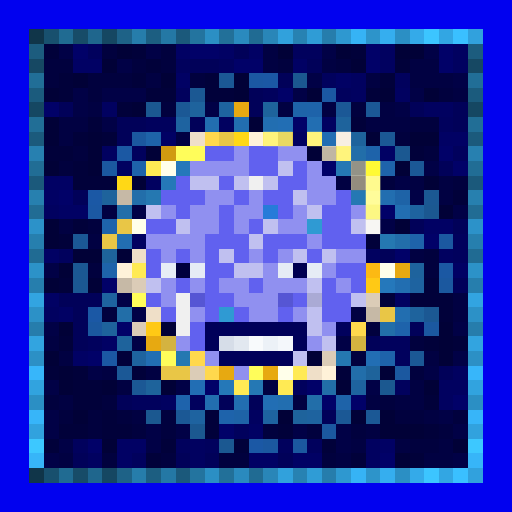
t = 0.00 s
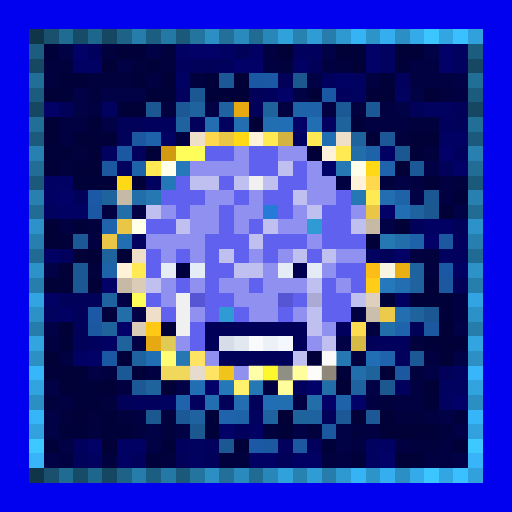
t = 1.13 s
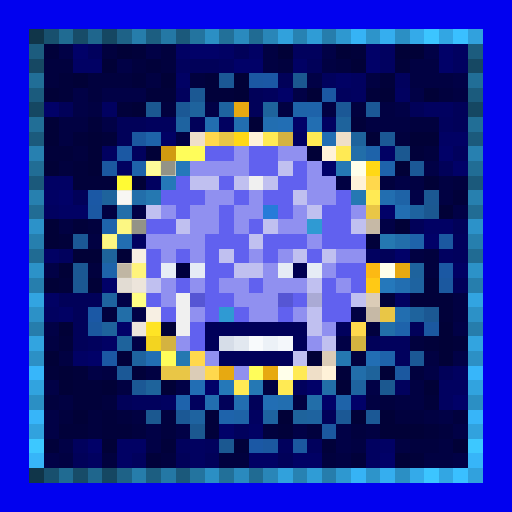
t = 2.25 s
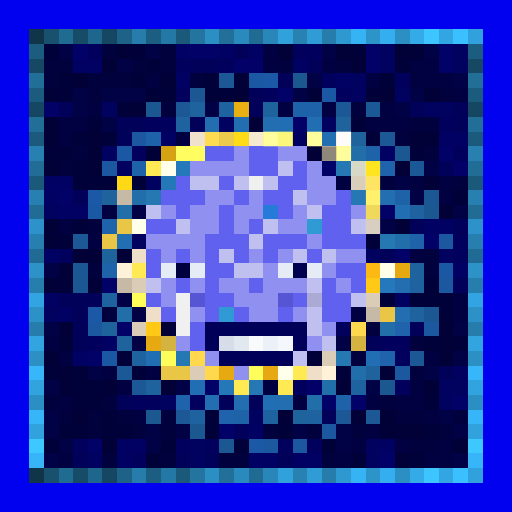
t = 3.38 s
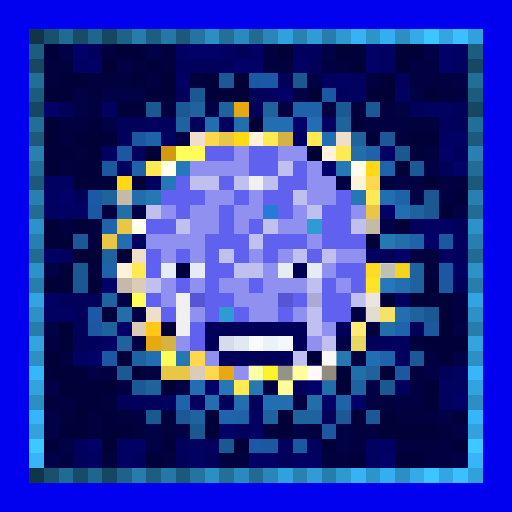
t = 4.50 s
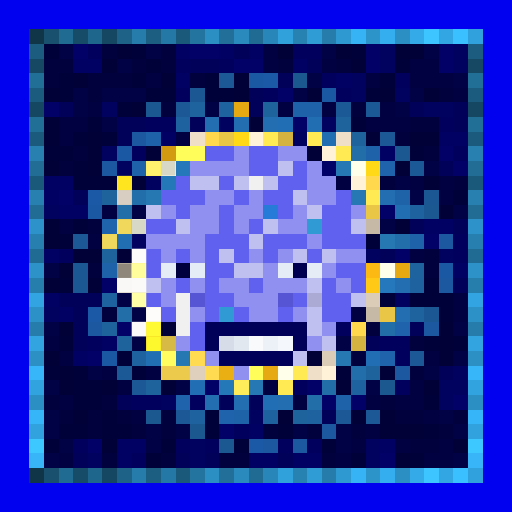
t = 5.63 s

The animated SVG that drew these frames (rendered in a browser with its animation timeline set to each time). Animation: 1 CSS @keyframes rule; one cycle of 6.75 s, repeats indefinitely.

<svg viewBox="0 0 35 35" shape-rendering="crispEdges" xmlns="http://www.w3.org/2000/svg"><style>@keyframes k0{0%{opacity:0}15.75%{opacity:.95}35.00%{opacity:0}100%{opacity:0}}.a00{animation:k0 3.6s ease-in-out 0.00s infinite}.a01{animation:k0 3.6s ease-in-out -0.45s infinite}.a02{animation:k0 3.6s ease-in-out -0.90s infinite}.a03{animation:k0 3.6s ease-in-out -1.35s infinite}.a04{animation:k0 3.6s ease-in-out -1.80s infinite}.a05{animation:k0 3.6s ease-in-out -2.25s infinite}.a06{animation:k0 3.6s ease-in-out -2.70s infinite}.a07{animation:k0 3.6s ease-in-out -3.15s infinite}</style><rect width="35" height="35" fill="#0101ef"/><path fill="#103549" d="M2 2h1v1H2zM2 32h1v1H2z"/><path fill="#18506e" d="M3 2h1v1H3zM3 32h1v1H3z"/><path fill="#206b92" d="M4 2h1v1H4zM4 32h1v1H4z"/><path fill="#174c68" d="M5 2h1v1H5zM5 32h1v1H5z"/><path fill="#1f668d" d="M6 2h1v1H6zM6 32h1v1H6z"/><path fill="#154762" d="M7 2h1v1H7zM2 7h1v1H2zM32 7h1v1H32zM7 32h1v1H7z"/><path fill="#1e6287" d="M8 2h1v1H8zM8 32h1v1H8z"/><path fill="#267dab" d="M9 2h1v1H9zM9 32h1v1H9z"/><path fill="#1c5e81" d="M10 2h1v1H10zM10 32h1v1H10z"/><path fill="#2478a5" d="M11 2h1v1H11zM11 32h1v1H11z"/><path fill="#1b597b" d="M12 2h1v1H12zM2 12h1v1H2zM32 12h1v1H32zM12 32h1v1H12z"/><path fill="#23749f" d="M13 2h1v1H13zM13 32h1v1H13z"/><path fill="#2b8fc4" d="M14 2h1v1H14zM27 2h1v1H27zM2 27h1v1H2zM32 27h1v1H32zM14 32h1v1H14zM27 32h1v1H27z"/><path fill="#227099" d="M15 2h1v1H15zM15 32h1v1H15z"/><path fill="#2a8abe" d="M16 2h1v1H16zM16 32h1v1H16z"/><path fill="#206b93" d="M17 2h1v1H17zM2 17h1v1H2zM32 17h1v1H32zM17 32h1v1H17z"/><path fill="#2986b8" d="M18 2h1v1H18zM18 32h1v1H18z"/><path fill="#31a1dc" d="M19 2h1v1H19zM19 32h1v1H19z"/><path fill="#2782b2" d="M20 2h1v1H20zM20 32h1v1H20z"/><path fill="#2f9cd6" d="M21 2h1v1H21zM21 32h1v1H21z"/><path fill="#267dac" d="M22 2h1v1H22zM2 22h1v1H2zM32 22h1v1H32zM22 32h1v1H22z"/><path fill="#2e98d0" d="M23 2h1v1H23zM23 32h1v1H23z"/><path fill="#36b3f5" d="M24 2h1v1H24zM24 32h1v1H24z"/><path fill="#2d94ca" d="M25 2h1v1H25zM25 32h1v1H25z"/><path fill="#35aeef" d="M26 2h1v1H26zM26 32h1v1H26z"/><path fill="#34aae9" d="M28 2h1v1H28zM28 32h1v1H28z"/><path fill="#3cc5ff" d="M29 2h1v1H29zM29 32h1v1H29z"/><path fill="#32a6e3" d="M30 2h1v1H30zM30 32h1v1H30z"/><path fill="#3ac0ff" d="M31 2h1v1H31zM31 32h1v1H31z"/><path fill="#31a1dd" d="M32 2h1v1H32zM32 32h1v1H32z"/><path fill="#1c5c7e" d="M2 3h1v1H2zM32 3h1v1H32z"/><path fill="#01013a" d="M3 3h1v1H3zM9 3h1v1H9zM24 3h1v1H24zM10 4h1v1H10zM27 4h1v1H27zM4 5h1v1H4zM9 5h1v1H9zM14 5h1v1H14zM26 5h1v1H26zM4 6h1v1H4zM10 6h2v1H10zM14 6h2v1H14zM25 6h1v1H25zM8 7h1v1H8zM6 8h1v1H6zM24 8h1v1H24zM5 9h1v1H5zM7 9h1v1H7zM3 10h2v1H3zM28 10h1v1H28zM5 11h1v1H5zM5 12h3v1H5zM31 13h1v1H31zM5 15h1v1H5zM4 16h1v1H4zM25 16h1v1H25zM4 19h1v1H4zM29 19h1v1H29zM26 20h1v1H26zM28 20h3v1H28zM30 21h1v1H30zM4 23h1v1H4zM29 23h1v1H29zM31 23h1v1H31zM8 24h1v1H8zM3 25h1v1H3zM5 25h1v1H5zM9 25h1v1H9zM23 25h1v1H23zM5 26h2v1H5zM5 27h2v1H5zM29 27h1v1H29zM7 28h1v1H7zM14 28h1v1H14zM4 29h2v1H4zM7 29h2v1H7zM14 29h1v1H14zM19 29h1v1H19zM29 29h1v1H29zM3 30h1v1H3zM11 30h1v1H11zM16 30h1v1H16zM22 30h1v1H22zM10 31h1v1H10zM24 31h1v1H24zM28 31h1v1H28z"/><path fill="#010146" d="M4 3h1v1H4zM10 3h1v1H10zM22 3h1v1H22zM29 3h1v1H29zM8 4h1v1H8zM21 5h1v1H21zM31 5h1v1H31zM5 6h1v1H5zM7 6h3v1H7zM20 6h1v1H20zM28 6h1v1H28zM5 7h1v1H5zM14 7h1v1H14zM27 7h1v1H27zM7 8h1v1H7zM29 11h1v1H29zM27 12h1v1H27zM28 13h1v1H28zM9 14h1v1H9zM31 14h1v1H31zM26 15h1v1H26zM3 18h1v1H3zM8 20h1v1H8zM9 21h1v1H9zM3 22h1v1H3zM31 22h1v1H31zM9 23h1v1H9zM23 23h1v1H23zM31 24h1v1H31zM6 25h1v1H6zM29 25h1v1H29zM3 26h1v1H3zM12 26h1v1H12zM25 26h1v1H25zM3 28h1v1H3zM30 28h1v1H30zM3 29h1v1H3zM10 29h1v1H10zM12 29h1v1H12zM20 29h1v1H20zM23 29h1v1H23zM31 29h1v1H31zM4 30h1v1H4zM10 30h1v1H10zM23 30h1v1H23zM3 31h1v1H3zM31 31h1v1H31z"/><path fill="#010168" d="M5 3h1v1H5zM13 3h2v1H13zM25 3h1v1H25zM30 3h1v1H30zM16 4h2v1H16zM25 4h1v1H25zM30 4h1v1H30zM19 6h1v1H19zM3 7h1v1H3zM20 8h1v1H20zM30 10h1v1H30zM22 11h1v1H22zM31 11h1v1H31zM4 13h1v1H4zM26 14h1v1H26zM29 16h1v1H29zM27 17h1v1H27zM7 19h1v1H7zM8 22h1v1H8zM6 24h1v1H6zM14 26h1v1H14zM21 26h1v1H21zM22 27h1v1H22zM24 27h1v1H24zM31 27h1v1H31zM15 29h1v1H15zM6 30h1v1H6zM26 31h1v1H26z"/><path fill="#01015d" d="M6 3h1v1H6zM20 3h2v1H20zM12 4h1v1H12zM15 4h1v1H15zM22 5h1v1H22zM27 5h1v1H27zM12 6h1v1H12zM18 6h1v1H18zM23 6h1v1H23zM10 8h2v1H10zM30 8h1v1H30zM9 10h1v1H9zM31 10h1v1H31zM31 16h1v1H31zM4 17h1v1H4zM31 17h1v1H31zM23 22h1v1H23zM6 23h1v1H6zM26 23h2v1H26zM27 24h1v1H27zM20 26h1v1H20zM27 26h1v1H27zM9 27h2v1H9zM13 27h1v1H13zM16 29h1v1H16zM5 30h1v1H5zM12 30h1v1H12zM14 30h1v1H14zM19 30h1v1H19zM21 30h1v1H21zM9 31h1v1H9z"/><path fill="#01013e" d="M7 3h1v1H7zM11 3h1v1H11zM3 4h2v1H3zM9 4h1v1H9zM11 4h1v1H11zM19 4h1v1H19zM23 4h1v1H23zM3 5h1v1H3zM6 5h3v1H6zM13 5h1v1H13zM6 6h1v1H6zM30 6h1v1H30zM11 7h1v1H11zM24 7h1v1H24zM28 8h2v1H28zM27 9h1v1H27zM5 10h1v1H5zM29 10h1v1H29zM4 11h1v1H4zM26 12h1v1H26zM31 12h1v1H31zM6 15h1v1H6zM29 17h1v1H29zM6 18h1v1H6zM29 18h1v1H29zM7 21h1v1H7zM25 22h1v1H25zM28 23h1v1H28zM24 24h1v1H24zM28 25h1v1H28zM3 27h1v1H3zM7 27h1v1H7zM26 27h1v1H26zM4 28h1v1H4zM6 28h1v1H6zM8 28h1v1H8zM11 28h1v1H11zM27 28h2v1H27zM31 28h1v1H31zM6 29h1v1H6zM9 29h1v1H9zM11 29h1v1H11zM18 29h1v1H18zM21 29h1v1H21zM24 29h1v1H24zM30 29h1v1H30zM28 30h2v1H28zM7 31h1v1H7zM11 31h1v1H11zM15 31h2v1H15zM22 31h1v1H22z"/><path fill="#010137" d="M8 3h1v1H8zM19 3h1v1H19zM23 3h1v1H23zM27 3h2v1H27zM7 4h1v1H7zM24 4h1v1H24zM5 5h1v1H5zM11 5h1v1H11zM16 5h1v1H16zM3 6h1v1H3zM16 6h1v1H16zM21 6h1v1H21zM26 6h1v1H26zM29 6h1v1H29zM9 7h1v1H9zM3 8h1v1H3zM17 8h1v1H17zM3 9h1v1H3zM6 9h1v1H6zM25 9h1v1H25zM28 9h2v1H28zM6 10h1v1H6zM10 10h1v1H10zM21 10h1v1H21zM3 11h1v1H3zM6 11h1v1H6zM27 11h1v1H27zM9 12h1v1H9zM29 12h1v1H29zM30 14h1v1H30zM3 15h1v1H3zM27 15h1v1H27zM3 16h1v1H3zM5 17h2v1H5zM8 17h1v1H8zM4 18h1v1H4zM3 19h1v1H3zM6 19h1v1H6zM4 22h1v1H4zM11 22h1v1H11zM30 22h1v1H30zM30 23h1v1H30zM3 24h1v1H3zM21 24h1v1H21zM30 24h1v1H30zM4 25h1v1H4zM26 25h1v1H26zM4 26h1v1H4zM7 26h1v1H7zM11 26h1v1H11zM23 26h1v1H23zM29 26h1v1H29zM5 28h1v1H5zM19 28h1v1H19zM24 28h1v1H24zM26 28h1v1H26zM26 29h3v1H26zM7 30h1v1H7zM31 30h1v1H31zM27 31h1v1H27z"/><path fill="#010164" d="M12 3h1v1H12zM15 3h1v1H15zM17 3h1v1H17zM5 4h2v1H5zM20 4h1v1H20zM12 5h1v1H12zM23 5h1v1H23zM11 9h1v1H11zM30 9h2v1H30zM26 10h1v1H26zM3 12h2v1H3zM3 13h1v1H3zM4 14h2v1H4zM29 15h2v1H29zM3 17h1v1H3zM31 18h1v1H31zM3 20h1v1H3zM4 21h1v1H4zM7 23h1v1H7zM5 24h1v1H5zM17 29h1v1H17zM8 30h2v1H8zM26 30h1v1H26zM8 31h1v1H8zM17 31h2v1H17zM20 31h2v1H20z"/><path fill="#010159" d="M16 3h1v1H16zM13 4h2v1H13zM21 4h1v1H21zM19 5h1v1H19zM17 6h1v1H17zM4 7h1v1H4zM17 7h1v1H17zM28 7h1v1H28zM31 7h1v1H31zM8 8h2v1H8zM13 8h1v1H13zM31 8h1v1H31zM8 9h1v1H8zM30 11h1v1H30zM5 13h1v1H5zM28 15h1v1H28zM31 15h1v1H31zM26 17h1v1H26zM31 19h1v1H31zM4 20h3v1H4zM5 21h1v1H5zM5 22h1v1H5zM28 22h1v1H28zM5 23h1v1H5zM25 23h1v1H25zM30 25h1v1H30zM8 27h1v1H8zM15 27h1v1H15zM17 27h1v1H17zM22 28h1v1H22zM5 31h1v1H5zM12 31h1v1H12zM14 31h1v1H14zM19 31h1v1H19z"/><path fill="#010142" d="M18 3h1v1H18zM18 4h1v1H18zM22 4h1v1H22zM28 4h2v1H28zM10 5h1v1H10zM25 5h1v1H25zM28 5h3v1H28zM31 6h1v1H31zM6 7h1v1H6zM19 7h1v1H19zM22 7h1v1H22zM26 7h1v1H26zM4 8h2v1H4zM25 8h3v1H25zM4 9h1v1H4zM12 9h1v1H12zM23 12h1v1H23zM28 12h1v1H28zM30 12h1v1H30zM30 13h1v1H30zM7 14h1v1H7zM4 15h1v1H4zM6 16h1v1H6zM28 17h1v1H28zM31 20h1v1H31zM24 21h1v1H24zM31 21h1v1H31zM3 23h1v1H3zM4 24h1v1H4zM29 24h1v1H29zM7 25h1v1H7zM10 25h1v1H10zM8 26h1v1H8zM18 26h1v1H18zM28 26h1v1H28zM4 27h1v1H4zM20 27h1v1H20zM25 27h1v1H25zM27 27h2v1H27zM9 28h1v1H9zM29 28h1v1H29zM25 29h1v1H25zM24 30h1v1H24zM27 30h1v1H27zM30 30h1v1H30zM4 31h1v1H4zM23 31h1v1H23zM29 31h2v1H29z"/><path fill="#010160" d="M26 3h1v1H26zM31 3h1v1H31zM26 4h1v1H26zM31 4h1v1H31zM24 5h1v1H24zM24 6h1v1H24zM27 6h1v1H27zM7 7h1v1H7zM29 7h2v1H29zM15 8h1v1H15zM22 8h1v1H22zM20 9h1v1H20zM7 10h1v1H7zM8 11h1v1H8zM10 12h1v1H10zM3 14h1v1H3zM9 16h1v1H9zM25 17h1v1H25zM30 17h1v1H30zM27 20h1v1H27zM3 21h1v1H3zM31 25h1v1H31zM30 26h2v1H30zM11 27h1v1H11zM30 27h1v1H30zM17 28h1v1H17zM13 30h1v1H13zM25 30h1v1H25zM6 31h1v1H6zM13 31h1v1H13zM25 31h1v1H25z"/><path fill="#164863" d="M2 4h1v1H2zM32 4h1v1H32z"/><path fill="#216e97" d="M2 5h1v1H2zM32 5h1v1H32z"/><path fill="#1b5895" d="M15 5h1v1H15zM12 7h1v1H12zM26 9h1v1H26zM5 16h1v1H5zM28 24h1v1H28zM9 26h1v1H9zM12 28h1v1H12zM23 28h1v1H23zM25 28h1v1H25z"/><path fill="#1b58a3" d="M17 5h1v1H17zM22 6h1v1H22zM8 10h1v1H8zM6 14h1v1H6zM30 18h1v1H30zM7 24h1v1H7z"/><path fill="#1b58a5" d="M18 5h1v1H18zM6 13h1v1H6zM6 21h1v1H6zM17 30h1v1H17z"/><path fill="#1b5890" d="M20 5h1v1H20zM26 26h1v1H26zM10 28h1v1H10zM13 29h1v1H13z"/><path fill="#1b5b7d" d="M2 6h1v1H2zM32 6h1v1H32z"/><path fill="#1b5893" d="M13 6h1v1H13zM29 13h1v1H29zM5 18h1v1H5zM5 19h1v1H5zM29 21h1v1H29z"/><path fill="#1b5891" d="M10 7h1v1H10zM27 10h1v1H27zM29 14h1v1H29zM15 30h1v1H15z"/><path fill="#1e639d" d="M13 7h1v1H13zM28 18h1v1H28zM28 21h1v1H28z"/><path fill="#1e639f" d="M15 7h1v1H15zM28 14h1v1H28zM7 20h1v1H7zM9 24h1v1H9zM24 26h1v1H24zM21 28h1v1H21z"/><path fill="#e7a911" d="M16 7h1v1H16zM27 18h1v1H27zM10 23h1v1H10zM15 25h1v1H15zM18 25h1v1H18z"/><path fill="#1e639c" d="M18 7h1v1H18zM23 8h1v1H23zM24 9h1v1H24zM7 13h1v1H7zM7 22h1v1H7zM8 23h1v1H8zM20 28h1v1H20z"/><path fill="#1e63a9" d="M20 7h1v1H20zM10 9h1v1H10zM23 27h1v1H23z"/><path fill="#1e63aa" d="M21 7h1v1H21zM25 10h1v1H25zM9 11h1v1H9zM28 16h1v1H28zM7 18h1v1H7z"/><path fill="#1b5896" d="M23 7h1v1H23zM25 7h1v1H25zM28 11h1v1H28zM8 25h1v1H8z"/><path fill="#216e96" d="M2 8h1v1H2zM32 8h1v1H32z"/><path fill="#1e63a0" d="M12 8h1v1H12zM28 19h1v1H28zM13 28h1v1H13zM18 28h1v1H18z"/><path fill="#226eb0" d="M14 8h1v1H14zM16 8h1v1H16zM26 13h1v1H26zM27 21h1v1H27zM14 27h1v1H14zM19 27h1v1H19z"/><path fill="#226eb1" d="M18 8h1v1H18zM27 19h1v1H27zM16 27h1v1H16z"/><path fill="#226eb4" d="M19 8h1v1H19zM25 24h1v1H25zM13 26h1v1H13zM18 27h1v1H18z"/><path fill="#226eb2" d="M21 8h1v1H21zM27 14h1v1H27zM8 16h1v1H8z"/><path fill="#1b5a7c" d="M2 9h1v1H2zM32 9h1v1H32z"/><path fill="#1b589f" d="M9 9h1v1H9zM30 19h1v1H30zM6 22h1v1H6zM20 30h1v1H20z"/><path fill="#efdfc8" d="M13 9h1v1H13zM23 9h1v1H23zM9 17h1v1H9zM10 21h1v1H10zM21 25h1v1H21z"/><path fill="#ffd84d" d="M14 9h1v1H14zM25 12h1v1H25zM24 22h1v1H24zM13 24h1v1H13zM14 25h1v1H14z"/><path fill="#e9c646" d="M15 9h1v1H15zM25 14h1v1H25zM8 15h1v1H8zM7 16h1v1H7zM26 21h1v1H26zM11 25h2v1H11z"/><path fill="#ffd816" d="M16 9h1v1H16zM25 11h1v1H25zM8 12h1v1H8z"/><path fill="#fff2d9" d="M17 9h1v1H17zM22 10h1v1H22zM24 12h1v1H24zM8 18h1v1H8zM22 25h1v1H22z"/><path fill="#ffea54" d="M18 9h1v1H18zM21 9h1v1H21zM23 10h1v1H23zM10 11h1v1H10zM25 13h1v1H25zM9 18h1v1H9zM20 25h1v1H20zM16 26h1v1H16zM19 26h1v1H19z"/><path fill="#d4b340" d="M19 9h1v1H19zM11 23h1v1H11zM24 23h1v1H24z"/><path fill="#226eb3" d="M22 9h1v1H22zM10 24h1v1H10z"/><path fill="#2780b0" d="M2 10h1v1H2zM32 10h1v1H32z"/><path fill="#d19a10" d="M11 10h1v1H11z"/><path fill="#fffd5a" d="M12 10h2v1H12zM9 20h1v1H9zM11 24h1v1H11zM17 25h1v1H17z"/><path fill="#6161ef" d="M14 10h2v1H14zM17 10h2v1H17zM17 11h2v1H17zM20 11h1v1H20zM12 12h1v1H12zM15 12h1v1H15zM19 12h2v1H19zM11 13h3v1H11zM16 13h1v1H16zM18 13h2v1H18zM23 13h1v1H23zM12 14h1v1H12zM15 14h1v1H15zM19 14h1v1H19zM22 14h2v1H22zM10 15h2v1H10zM15 15h1v1H15zM17 15h1v1H17zM22 15h2v1H22zM14 16h3v1H14zM18 16h3v1H18zM22 16h3v1H22zM10 17h1v1H10zM12 17h1v1H12zM14 17h1v1H14zM16 17h1v1H16zM18 17h1v1H18zM21 17h1v1H21zM10 18h1v1H10zM14 18h2v1H14zM23 18h2v1H23zM12 19h1v1H12zM14 19h1v1H14zM17 19h1v1H17zM22 19h1v1H22zM24 19h1v1H24zM10 20h1v1H10zM14 20h2v1H14zM20 20h1v1H20zM22 20h2v1H22zM11 21h1v1H11zM14 21h1v1H14zM16 21h1v1H16zM19 21h1v1H19zM22 21h2v1H22zM13 22h1v1H13zM13 23h1v1H13z"/><path fill="#9090f0" d="M16 10h1v1H16zM19 10h2v1H19zM13 11h4v1H13zM21 11h1v1H21zM21 12h2v1H21zM14 13h2v1H14zM17 13h1v1H17zM21 13h2v1H21zM11 14h1v1H11zM13 14h2v1H13zM16 14h2v1H16zM20 14h1v1H20zM24 14h1v1H24zM13 15h2v1H13zM16 15h1v1H16zM19 15h2v1H19zM10 16h4v1H10zM21 16h1v1H21zM11 17h1v1H11zM13 17h1v1H13zM17 17h1v1H17zM19 17h1v1H19zM23 17h2v1H23zM18 18h1v1H18zM22 18h1v1H22zM11 19h1v1H11zM13 19h1v1H13zM15 19h2v1H15zM18 19h3v1H18zM23 19h1v1H23zM11 20h1v1H11zM16 20h3v1H16zM13 21h1v1H13zM17 21h2v1H17zM20 21h1v1H20zM22 22h1v1H22zM12 23h1v1H12zM21 23h1v1H21zM14 24h1v1H14zM16 25h1v1H16z"/><path fill="#226ea9" d="M24 10h1v1H24zM8 14h1v1H8zM26 22h1v1H26zM21 27h1v1H21z"/><path fill="#216d95" d="M2 11h1v1H2zM32 11h1v1H32z"/><path fill="#1b58a0" d="M7 11h1v1H7zM30 16h1v1H30zM29 22h1v1H29zM27 25h1v1H27zM22 29h1v1H22zM18 30h1v1H18z"/><path fill="#ffffea" d="M11 11h1v1H11zM24 11h1v1H24zM9 15h1v1H9zM26 18h1v1H26zM19 25h1v1H19z"/><path fill="#2578ba" d="M12 11h1v1H12z"/><path fill="#c0c0f0" d="M19 11h1v1H19zM13 12h2v1H13zM16 12h1v1H16zM18 12h1v1H18zM20 13h1v1H20zM10 14h1v1H10zM21 14h1v1H21zM12 15h1v1H12zM18 15h1v1H18zM24 15h1v1H24zM17 16h1v1H17zM15 17h1v1H15zM20 17h1v1H20zM22 17h1v1H22zM16 18h2v1H16zM10 19h1v1H10zM21 19h1v1H21zM24 20h1v1H24zM21 21h1v1H21zM21 22h1v1H21zM22 23h1v1H22zM20 24h1v1H20z"/><path fill="#2578b4" d="M23 11h1v1H23zM17 26h1v1H17z"/><path fill="#1e63ab" d="M26 11h1v1H26zM7 15h1v1H7zM27 22h1v1H27zM26 24h1v1H26zM15 28h1v1H15z"/><path fill="#2578b8" d="M11 12h1v1H11zM15 26h1v1H15z"/><path fill="#f0f0f0" d="M17 12h1v1H17zM12 20h1v1H12zM12 21h1v1H12zM12 22h1v1H12z"/><path fill="#2780af" d="M2 13h1v1H2zM32 13h1v1H32z"/><path fill="#c6b9a6" d="M8 13h1v1H8zM25 15h1v1H25zM8 19h1v1H8zM25 21h1v1H25z"/><path fill="#226eaa" d="M9 13h1v1H9zM27 16h1v1H27zM24 25h1v1H24z"/><path fill="#2578b1" d="M10 13h1v1H10zM26 16h1v1H26zM12 24h1v1H12zM23 24h1v1H23z"/><path fill="#2578b3" d="M24 13h1v1H24z"/><path fill="#1e63a7" d="M27 13h1v1H27zM16 28h1v1H16z"/><path fill="#216c94" d="M2 14h1v1H2zM32 14h1v1H32z"/><path fill="#267bd9" d="M18 14h1v1H18z"/><path fill="#2c92c9" d="M2 15h1v1H2zM32 15h1v1H32z"/><path fill="#2f9ad3" d="M21 15h1v1H21zM15 21h1v1H15z"/><path fill="#267fae" d="M2 16h1v1H2zM32 16h1v1H32z"/><path fill="#1e639b" d="M7 17h1v1H7zM25 25h1v1H25zM10 26h1v1H10z"/><path fill="#2c92c8" d="M2 18h1v1H2zM32 18h1v1H32z"/><path fill="#e6ecf5" d="M11 18h1v1H11zM13 18h1v1H13zM19 18h1v1H19zM21 18h1v1H21z"/><path fill="#00003e" d="M12 18h1v1H12z"/><path fill="#000050" d="M20 18h1v1H20z"/><path fill="#fcb913" d="M25 18h1v1H25z"/><path fill="#267ead" d="M2 19h1v1H2zM32 19h1v1H32z"/><path fill="#dbccb7" d="M9 19h1v1H9zM25 20h1v1H25zM9 22h1v1H9zM22 24h1v1H22zM13 25h1v1H13z"/><path fill="#ffc915" d="M25 19h1v1H25zM10 22h1v1H10z"/><path fill="#2578bb" d="M26 19h1v1H26z"/><path fill="#32a4e1" d="M2 20h1v1H2zM32 20h1v1H32z"/><path fill="#5656d4" d="M13 20h1v1H13zM19 20h1v1H19z"/><path fill="#aaaad5" d="M21 20h1v1H21z"/><path fill="#2c91c7" d="M2 21h1v1H2zM32 21h1v1H32z"/><path fill="#226ea8" d="M8 21h1v1H8zM22 26h1v1H22z"/><path fill="#000059" d="M14 22h7v1H14zM14 23h1v1H14zM20 23h1v1H20zM15 24h5v1H15z"/><path fill="#32a4e0" d="M2 23h1v1H2zM32 23h1v1H32z"/><path fill="#d6dde8" d="M15 23h1v1H15z"/><path fill="#e2e8f0" d="M16 23h1v1H16z"/><path fill="#f8fafc" d="M17 23h1v1H17z"/><path fill="#ecf1f7" d="M18 23h1v1H18z"/><path fill="#f4f7fb" d="M19 23h1v1H19z"/><path fill="#2c90c5" d="M2 24h1v1H2zM32 24h1v1H32z"/><path fill="#37b6fa" d="M2 25h1v1H2zM32 25h1v1H32z"/><path fill="#31a3df" d="M2 26h1v1H2zM32 26h1v1H32z"/><path fill="#1e63ac" d="M12 27h1v1H12z"/><path fill="#37b5f9" d="M2 28h1v1H2zM32 28h1v1H32z"/><path fill="#31a2de" d="M2 29h1v1H2zM32 29h1v1H32z"/><path fill="#3dc8ff" d="M2 30h1v1H2zM32 30h1v1H32z"/><path fill="#37b5f8" d="M2 31h1v1H2zM32 31h1v1H32z"/><g fill="#ffff30"><rect x="16" y="7" width="1" height="1" class="a03"/><rect x="27" y="18" width="1" height="1" class="a00"/><rect x="10" y="23" width="1" height="1" class="a05"/><rect x="15" y="25" width="1" height="1" class="a06"/><rect x="18" y="25" width="1" height="1" class="a07"/></g><g fill="#ffffff"><rect x="13" y="9" width="1" height="1" class="a03"/><rect x="23" y="9" width="1" height="1" class="a02"/><rect x="8" y="13" width="1" height="1" class="a04"/><rect x="25" y="15" width="1" height="1" class="a01"/><rect x="9" y="17" width="1" height="1" class="a05"/><rect x="8" y="19" width="2" height="1" class="a05"/><rect x="25" y="20" width="1" height="1" class="a00"/><rect x="10" y="21" width="1" height="1" class="a05"/><rect x="25" y="21" width="1" height="1" class="a00"/><rect x="9" y="22" width="1" height="1" class="a05"/><rect x="22" y="24" width="1" height="1" class="a07"/><rect x="13" y="25" width="1" height="1" class="a06"/><rect x="21" y="25" width="1" height="1" class="a07"/></g><g fill="#ffff99"><rect x="14" y="9" width="1" height="1" class="a03"/><rect x="25" y="12" width="1" height="1" class="a01"/><rect x="24" y="22" width="1" height="1" class="a00"/><rect x="13" y="24" width="1" height="1" class="a06"/><rect x="14" y="25" width="1" height="1" class="a06"/></g><g fill="#ffff8d"><rect x="15" y="9" width="1" height="1" class="a03"/><rect x="25" y="14" width="1" height="1" class="a01"/><rect x="8" y="15" width="1" height="1" class="a04"/><rect x="7" y="16" width="1" height="1" class="a04"/><rect x="26" y="21" width="1" height="1" class="a00"/><rect x="11" y="25" width="2" height="1" class="a06"/></g><g fill="#ffff39"><rect x="16" y="9" width="1" height="1" class="a03"/><rect x="25" y="11" width="1" height="1" class="a01"/><rect x="8" y="12" width="1" height="1" class="a04"/></g><g fill="#837d70"><rect x="17" y="9" width="1" height="1" class="a03"/><rect x="22" y="10" width="1" height="1" class="a02"/><rect x="24" y="12" width="1" height="1" class="a01"/><rect x="8" y="18" width="1" height="1" class="a05"/><rect x="22" y="25" width="1" height="1" class="a07"/></g><g fill="#ffffa5"><rect x="18" y="9" width="1" height="1" class="a02"/><rect x="21" y="9" width="1" height="1" class="a02"/><rect x="23" y="10" width="1" height="1" class="a02"/><rect x="10" y="11" width="1" height="1" class="a04"/><rect x="25" y="13" width="1" height="1" class="a01"/><rect x="9" y="18" width="1" height="1" class="a05"/><rect x="20" y="25" width="1" height="1" class="a07"/><rect x="16" y="26" width="1" height="1" class="a06"/><rect x="19" y="26" width="1" height="1" class="a07"/></g><g fill="#ffff82"><rect x="19" y="9" width="1" height="1" class="a02"/><rect x="11" y="23" width="1" height="1" class="a06"/><rect x="24" y="23" width="1" height="1" class="a00"/></g><rect x="11" y="10" width="1" height="1" fill="#ffff2f" class="a03"/><g fill="#ffffb0"><rect x="12" y="10" width="2" height="1" class="a03"/><rect x="9" y="20" width="1" height="1" class="a05"/><rect x="11" y="24" width="1" height="1" class="a06"/><rect x="17" y="25" width="1" height="1" class="a07"/></g><g fill="#838379"><rect x="11" y="11" width="1" height="1" class="a04"/><rect x="24" y="11" width="1" height="1" class="a01"/><rect x="9" y="15" width="1" height="1" class="a04"/><rect x="26" y="18" width="1" height="1" class="a00"/><rect x="19" y="25" width="1" height="1" class="a07"/></g><rect x="25" y="18" width="1" height="1" fill="#ffff34" class="a00"/><g fill="#ffff37"><rect x="25" y="19" width="1" height="1" class="a00"/><rect x="10" y="22" width="1" height="1" class="a05"/></g></svg>
